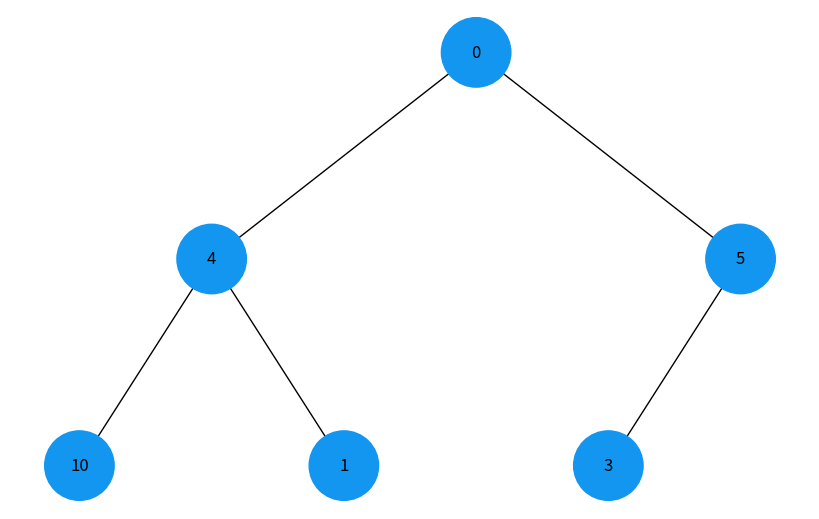
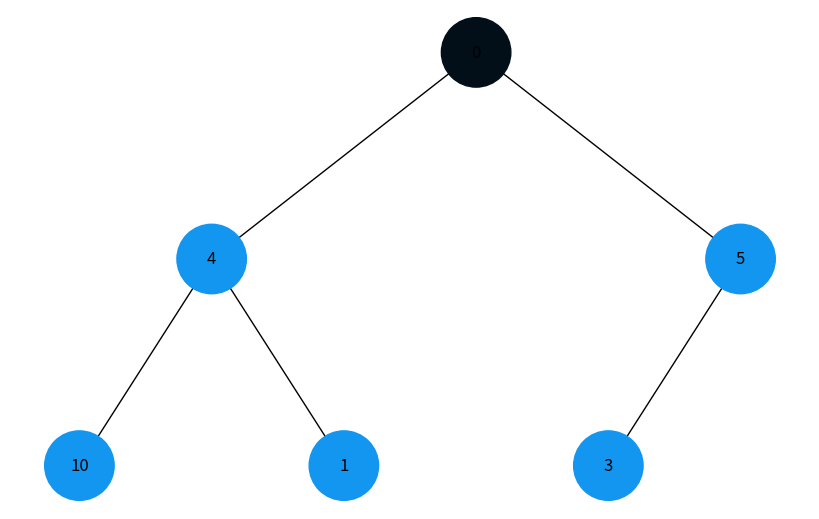

These figures' Python source, in order:
import uuid
import networkx as nx
import matplotlib.pyplot as plt
import matplotlib.colors as mcolors

class Node:
    def __init__(self, key, color="#1296F0"):
        self.left = None
        self.right = None
        self.val = key
        self.color = color
        self.id = str(uuid.uuid4())

def add_edges(graph, node, pos, x=0, y=0, layer=1):
    if node is not None:
        graph.add_node(node.id, color=node.color, label=node.val)
        if node.left:
            graph.add_edge(node.id, node.left.id)
            l = x - 1 / 2 ** layer
            pos[node.left.id] = (l, y - 1)
            l = add_edges(graph, node.left, pos, x=l, y=y - 1, layer=layer + 1)
        if node.right:
            graph.add_edge(node.id, node.right.id)
            r = x + 1 / 2 ** layer
            pos[node.right.id] = (r, y - 1)
            r = add_edges(graph, node.right, pos, x=r, y=y - 1, layer=layer + 1)
    return graph

def draw_tree(tree_root):
    tree = nx.DiGraph()
    pos = {tree_root.id: (0, 0)}
    tree = add_edges(tree, tree_root, pos)
    colors = [node[1]['color'] for node in tree.nodes(data=True)]
    labels = {node[0]: node[1]['label'] for node in tree.nodes(data=True)}
    plt.figure(figsize=(8, 5))
    nx.draw(tree, pos=pos, labels=labels, arrows=False, node_size=2500, node_color=colors)
    plt.show()

def insert_heap(root, val):
    new_node = Node(val)
    q = [root]
    while q:
        temp = q.pop(0)
        if not temp.left:
            temp.left = new_node
            break
        else:
            q.append(temp.left)
        if not temp.right:
            temp.right = new_node
            break
        else:
            q.append(temp.right)
    return root

def build_heap(elements):
    if not elements:
        return None
    root = Node(elements[0])
    for element in elements[1:]:
        root = insert_heap(root, element)
    return root

def generate_colors(n):
    base_color = mcolors.hex2color("#1296F0")
    colors = []
    if n == 1:
        colors.append(mcolors.rgb2hex(base_color))
    else:
        for i in range(n):
            factor = 0.1 + 0.9 * (i / (n - 1))
            colors.append(mcolors.rgb2hex([min(1, base_color[j] * factor) for j in range(3)]))
    return colors

def depth_first_traversal(node, visited=None, colors=None):
    if visited is None:
        visited = []
    if colors is None:
        colors = generate_colors(len(visited) + 1)
    if node:
        if len(colors) <= len(visited):
            colors = generate_colors(len(visited) + 1)
        node.color = colors[len(visited)]
        visited.append(node)
        depth_first_traversal(node.left, visited, colors)
        depth_first_traversal(node.right, visited, colors)
    return visited

def breadth_first_traversal(root):
    visited = []
    queue = [root]
    colors = generate_colors(len(queue) + 1)
    while queue:
        node = queue.pop(0)
        if len(colors) <= len(visited):
            colors = generate_colors(len(visited) + 1)
        node.color = colors[len(visited)]
        visited.append(node)
        if node.left:
            queue.append(node.left)
        if node.right:
            queue.append(node.right)
    return visited

elements = [0, 4, 5, 10, 1, 3]
heap_root = build_heap(elements)
dfs_visited = depth_first_traversal(heap_root)
draw_tree(heap_root)
heap_root = build_heap(elements)
bfs_visited = breadth_first_traversal(heap_root)
draw_tree(heap_root)
